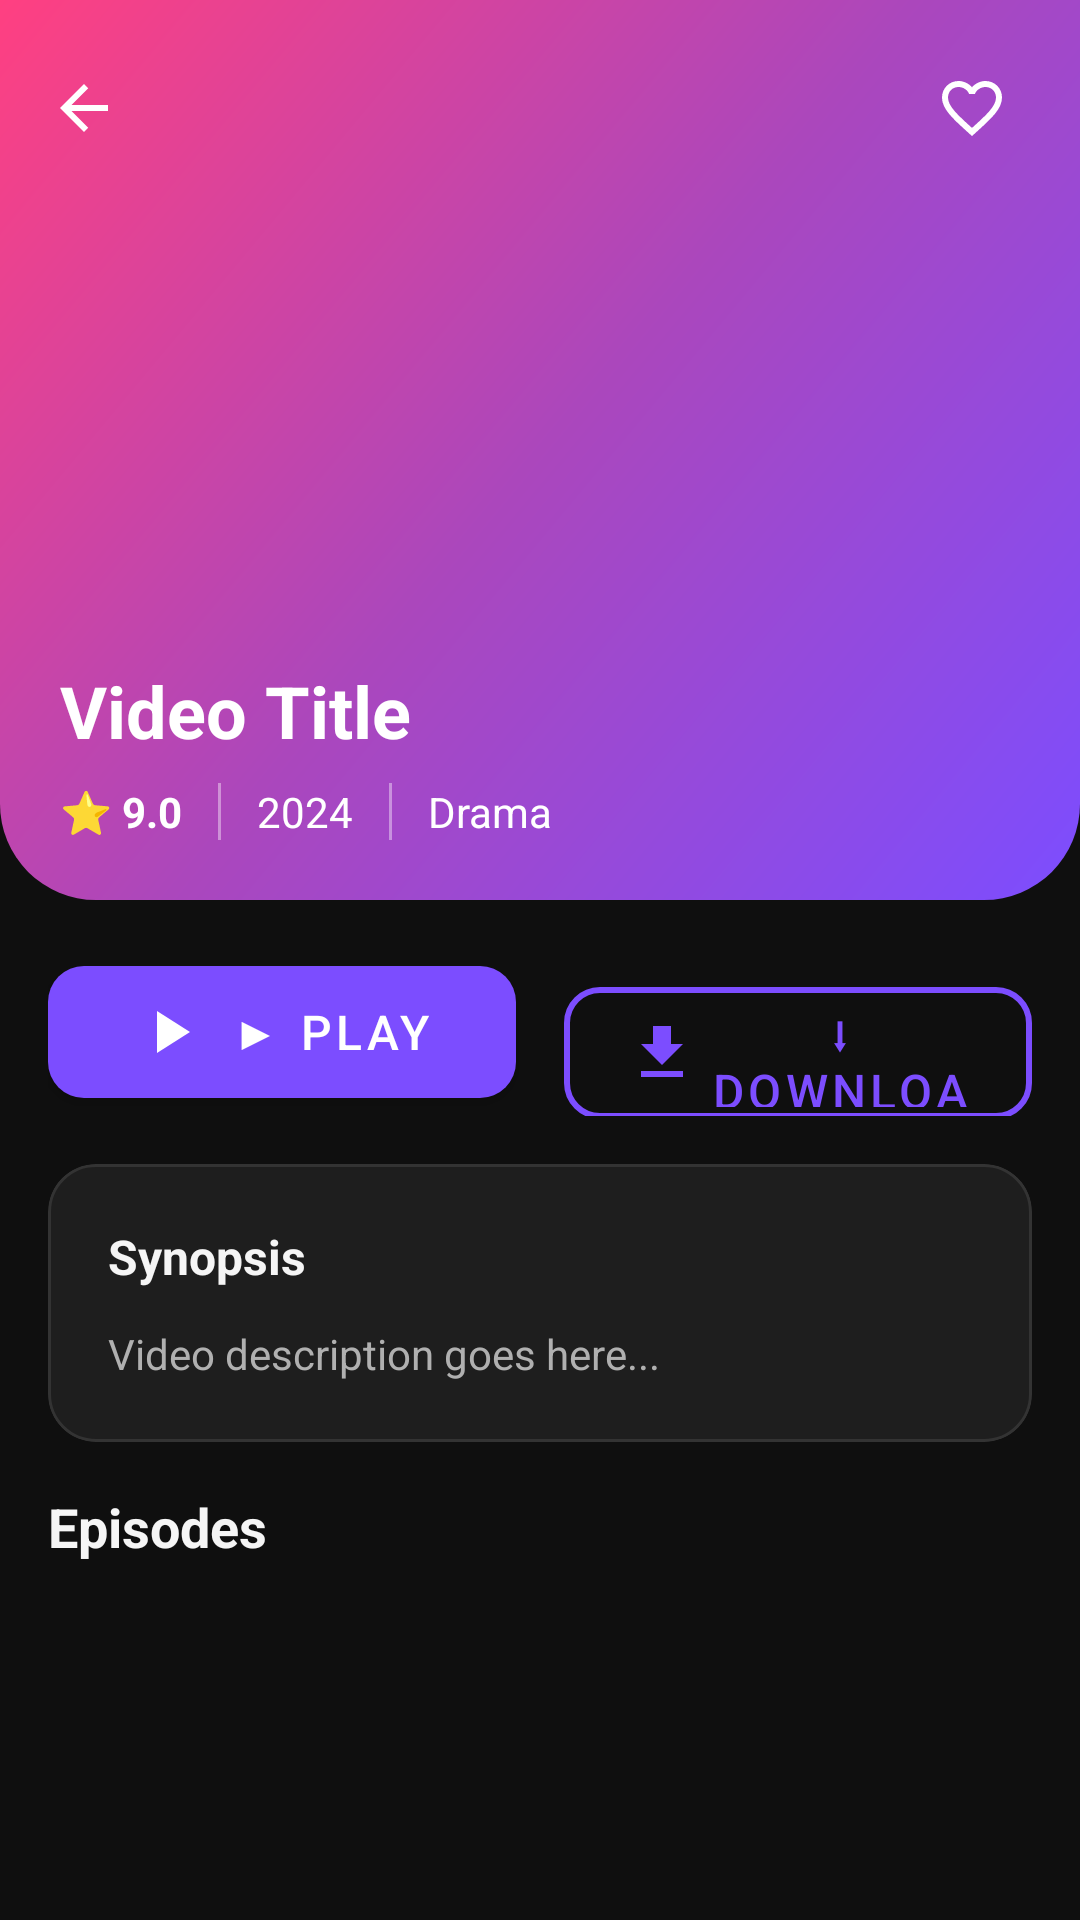

Produce the Android XML layout that renders to this screen, including the resource entries it uses.
<!-- AndroidManifest.xml: activity theme Theme.Drachin -->
<!-- res/layout/activity_video_detail.xml -->
<?xml version="1.0" encoding="utf-8"?>
<androidx.core.widget.NestedScrollView
    xmlns:android="http://schemas.android.com/apk/res/android"
    xmlns:app="http://schemas.android.com/apk/res-auto"
    android:layout_width="match_parent"
    android:layout_height="match_parent"
    android:background="@color/background"
    android:fillViewport="true">

    <LinearLayout
        android:layout_width="match_parent"
        android:layout_height="wrap_content"
        android:orientation="vertical">

        
        <FrameLayout
            android:layout_width="match_parent"
            android:layout_height="300dp">

            <ImageView
                android:id="@+id/ivDetailThumbnail"
                android:layout_width="match_parent"
                android:layout_height="match_parent"
                android:scaleType="centerCrop"
                android:contentDescription="Video thumbnail" />

            <View
                android:layout_width="match_parent"
                android:layout_height="match_parent"
                android:background="@drawable/gradient_header" />

            
            <ImageButton
                android:id="@+id/btnBack"
                android:layout_width="56dp"
                android:layout_height="56dp"
                android:layout_marginTop="8dp"
                android:background="?attr/selectableItemBackgroundBorderless"
                android:contentDescription="Back"
                android:src="@drawable/ic_back"
                app:tint="@color/white" />

            
            <ImageButton
                android:id="@+id/btnFavorite"
                android:layout_width="56dp"
                android:layout_height="56dp"
                android:layout_gravity="top|end"
                android:layout_marginTop="8dp"
                android:layout_marginEnd="8dp"
                android:background="?attr/selectableItemBackgroundBorderless"
                android:contentDescription="Favorite"
                android:src="@drawable/ic_favorite_outline"
                app:tint="@color/white" />

            
            <LinearLayout
                android:layout_width="match_parent"
                android:layout_height="wrap_content"
                android:layout_gravity="bottom"
                android:orientation="vertical"
                android:padding="20dp">

                <TextView
                    android:id="@+id/tvDetailTitle"
                    android:layout_width="match_parent"
                    android:layout_height="wrap_content"
                    android:text="Video Title"
                    android:textColor="@color/white"
                    android:textSize="24sp"
                    android:textStyle="bold" />

                <LinearLayout
                    android:layout_width="match_parent"
                    android:layout_height="wrap_content"
                    android:layout_marginTop="8dp"
                    android:orientation="horizontal">

                    <TextView
                        android:id="@+id/tvDetailRating"
                        android:layout_width="wrap_content"
                        android:layout_height="wrap_content"
                        android:text="⭐ 9.0"
                        android:textColor="@color/white"
                        android:textSize="14sp"
                        android:textStyle="bold" />

                    <View
                        android:layout_width="1dp"
                        android:layout_height="match_parent"
                        android:layout_marginHorizontal="12dp"
                        android:background="#66FFFFFF" />

                    <TextView
                        android:id="@+id/tvDetailYear"
                        android:layout_width="wrap_content"
                        android:layout_height="wrap_content"
                        android:text="2024"
                        android:textColor="@color/white"
                        android:textSize="14sp" />

                    <View
                        android:layout_width="1dp"
                        android:layout_height="match_parent"
                        android:layout_marginHorizontal="12dp"
                        android:background="#66FFFFFF" />

                    <TextView
                        android:id="@+id/tvDetailCategory"
                        android:layout_width="wrap_content"
                        android:layout_height="wrap_content"
                        android:text="Drama"
                        android:textColor="@color/white"
                        android:textSize="14sp" />

                </LinearLayout>

            </LinearLayout>

        </FrameLayout>

        
        <LinearLayout
            android:layout_width="match_parent"
            android:layout_height="wrap_content"
            android:orientation="horizontal"
            android:padding="16dp">

            <com.google.android.material.button.MaterialButton
                android:id="@+id/btnPlay"
                android:layout_width="0dp"
                android:layout_height="56dp"
                android:layout_weight="1"
                android:layout_marginEnd="8dp"
                android:text="▶ Play"
                android:textSize="16sp"
                app:cornerRadius="12dp"
                app:icon="@drawable/ic_play"
                app:iconGravity="textStart"
                app:backgroundTint="@color/primary" />

            <com.google.android.material.button.MaterialButton
                android:id="@+id/btnDownload"
                android:layout_width="0dp"
                android:layout_height="56dp"
                android:layout_weight="1"
                android:layout_marginStart="8dp"
                android:text="⬇ Download"
                android:textSize="16sp"
                app:cornerRadius="12dp"
                app:icon="@drawable/ic_download"
                app:iconGravity="textStart"
                style="@style/Widget.MaterialComponents.Button.OutlinedButton"
                app:strokeColor="@color/primary"
                app:strokeWidth="2dp" />

        </LinearLayout>

        
        <com.google.android.material.card.MaterialCardView
            android:layout_width="match_parent"
            android:layout_height="wrap_content"
            android:layout_marginHorizontal="16dp"
            android:layout_marginBottom="16dp"
            app:cardBackgroundColor="@color/card_background"
            app:cardCornerRadius="16dp"
            app:cardElevation="0dp"
            app:strokeColor="@color/card_stroke"
            app:strokeWidth="1dp">

            <LinearLayout
                android:layout_width="match_parent"
                android:layout_height="wrap_content"
                android:orientation="vertical"
                android:padding="20dp">

                <TextView
                    android:layout_width="wrap_content"
                    android:layout_height="wrap_content"
                    android:text="Synopsis"
                    android:textColor="@color/on_surface"
                    android:textSize="16sp"
                    android:textStyle="bold" />

                <TextView
                    android:id="@+id/tvDetailDescription"
                    android:layout_width="match_parent"
                    android:layout_height="wrap_content"
                    android:layout_marginTop="12dp"
                    android:lineSpacingExtra="6dp"
                    android:text="Video description goes here..."
                    android:textColor="@color/on_surface_variant"
                    android:textSize="14sp" />

            </LinearLayout>

        </com.google.android.material.card.MaterialCardView>

        
        <LinearLayout
            android:layout_width="match_parent"
            android:layout_height="wrap_content"
            android:orientation="vertical"
            android:paddingHorizontal="16dp"
            android:paddingBottom="80dp">

            <TextView
                android:layout_width="wrap_content"
                android:layout_height="wrap_content"
                android:text="Episodes"
                android:textColor="@color/on_surface"
                android:textSize="18sp"
                android:textStyle="bold" />

            
            <androidx.recyclerview.widget.RecyclerView
                android:id="@+id/rvEpisodes"
                android:layout_width="match_parent"
                android:layout_height="wrap_content"
                android:layout_marginTop="12dp"
                android:clipToPadding="false" />

        </LinearLayout>

    </LinearLayout>

</androidx.core.widget.NestedScrollView>
<!-- resources referenced by this layout -->
<resources>
  <color name="background">#FF0F0F0F</color>
  <color name="card_background">#FF1E1E1E</color>
  <color name="card_stroke">#FF333333</color>
  <color name="on_surface">#FFF5F5F5</color>
  <color name="on_surface_variant">#FFB0B0B0</color>
  <color name="primary">#FF7C4DFF</color>
  <color name="white">#FFFFFFFF</color>
  <!-- drawable gradient_header (drawable) -->
  <?xml version="1.0" encoding="utf-8"?>
  <shape xmlns:android="http://schemas.android.com/apk/res/android">
      <gradient
          android:angle="135"
          android:startColor="@color/gradient_start"
          android:centerColor="@color/gradient_center"
          android:endColor="@color/gradient_end"
          android:type="linear" />
      <corners
          android:bottomLeftRadius="32dp"
          android:bottomRightRadius="32dp" />
  </shape>
  <!-- drawable ic_back (drawable) -->
  <?xml version="1.0" encoding="utf-8"?>
  <vector xmlns:android="http://schemas.android.com/apk/res/android"
      android:width="24dp"
      android:height="24dp"
      android:viewportWidth="24"
      android:viewportHeight="24">
      <path
          android:fillColor="#FFFFFFFF"
          android:pathData="M20,11H7.83l5.59,-5.59L12,4l-8,8 8,8 1.41,-1.41L7.83,13H20v-2z"/>
  </vector>
  <!-- drawable ic_download (drawable) -->
  <?xml version="1.0" encoding="utf-8"?>
  <vector xmlns:android="http://schemas.android.com/apk/res/android"
      android:width="24dp"
      android:height="24dp"
      android:viewportWidth="24"
      android:viewportHeight="24">
      <path
          android:fillColor="#FFB0B0B0"
          android:pathData="M19,9h-4V3H9v6H5l7,7 7,-7zM5,18v2h14v-2H5z"/>
  </vector>
  <!-- drawable ic_favorite_outline (drawable) -->
  <?xml version="1.0" encoding="utf-8"?>
  <vector xmlns:android="http://schemas.android.com/apk/res/android"
      android:width="24dp"
      android:height="24dp"
      android:viewportWidth="24"
      android:viewportHeight="24">
      <path
          android:fillColor="#FFB0B0B0"
          android:pathData="M16.5,3c-1.74,0 -3.41,0.81 -4.5,2.09C10.91,3.81 9.24,3 7.5,3 4.42,3 2,5.42 2,8.5c0,3.78 3.4,6.86 8.55,11.54L12,21.35l1.45,-1.32C18.6,15.36 22,12.28 22,8.5 22,5.42 19.58,3 16.5,3zM12.1,18.55l-0.1,0.1 -0.1,-0.1C7.14,14.24 4,11.39 4,8.5 4,6.5 5.5,5 7.5,5c1.54,0 3.04,0.99 3.56,2.36h1.87C13.46,5.99 14.96,5 16.5,5c2,0 3.5,1.5 3.5,3.5 0,2.89 -3.14,5.74 -7.9,10.05z"/>
  </vector>
  <!-- drawable ic_play (drawable) -->
  <?xml version="1.0" encoding="utf-8"?>
  <vector xmlns:android="http://schemas.android.com/apk/res/android"
      android:width="24dp"
      android:height="24dp"
      android:viewportWidth="24"
      android:viewportHeight="24">
      <path
          android:fillColor="#FFFFFFFF"
          android:pathData="M8,5v14l11,-7z"/>
  </vector>
  <color name="gradient_start">#FF7C4DFF</color>
  <color name="gradient_center">#FFAB47BC</color>
  <color name="gradient_end">#FFFF4081</color>
  <color name="primary_dark">#FF651FFF</color>
  <color name="on_primary">#FFFFFFFF</color>
  <color name="accent">#FFFF4081</color>
  <color name="accent_variant">#FFFF80AB</color>
  <color name="surface">#FF1A1A1A</color>
</resources>
